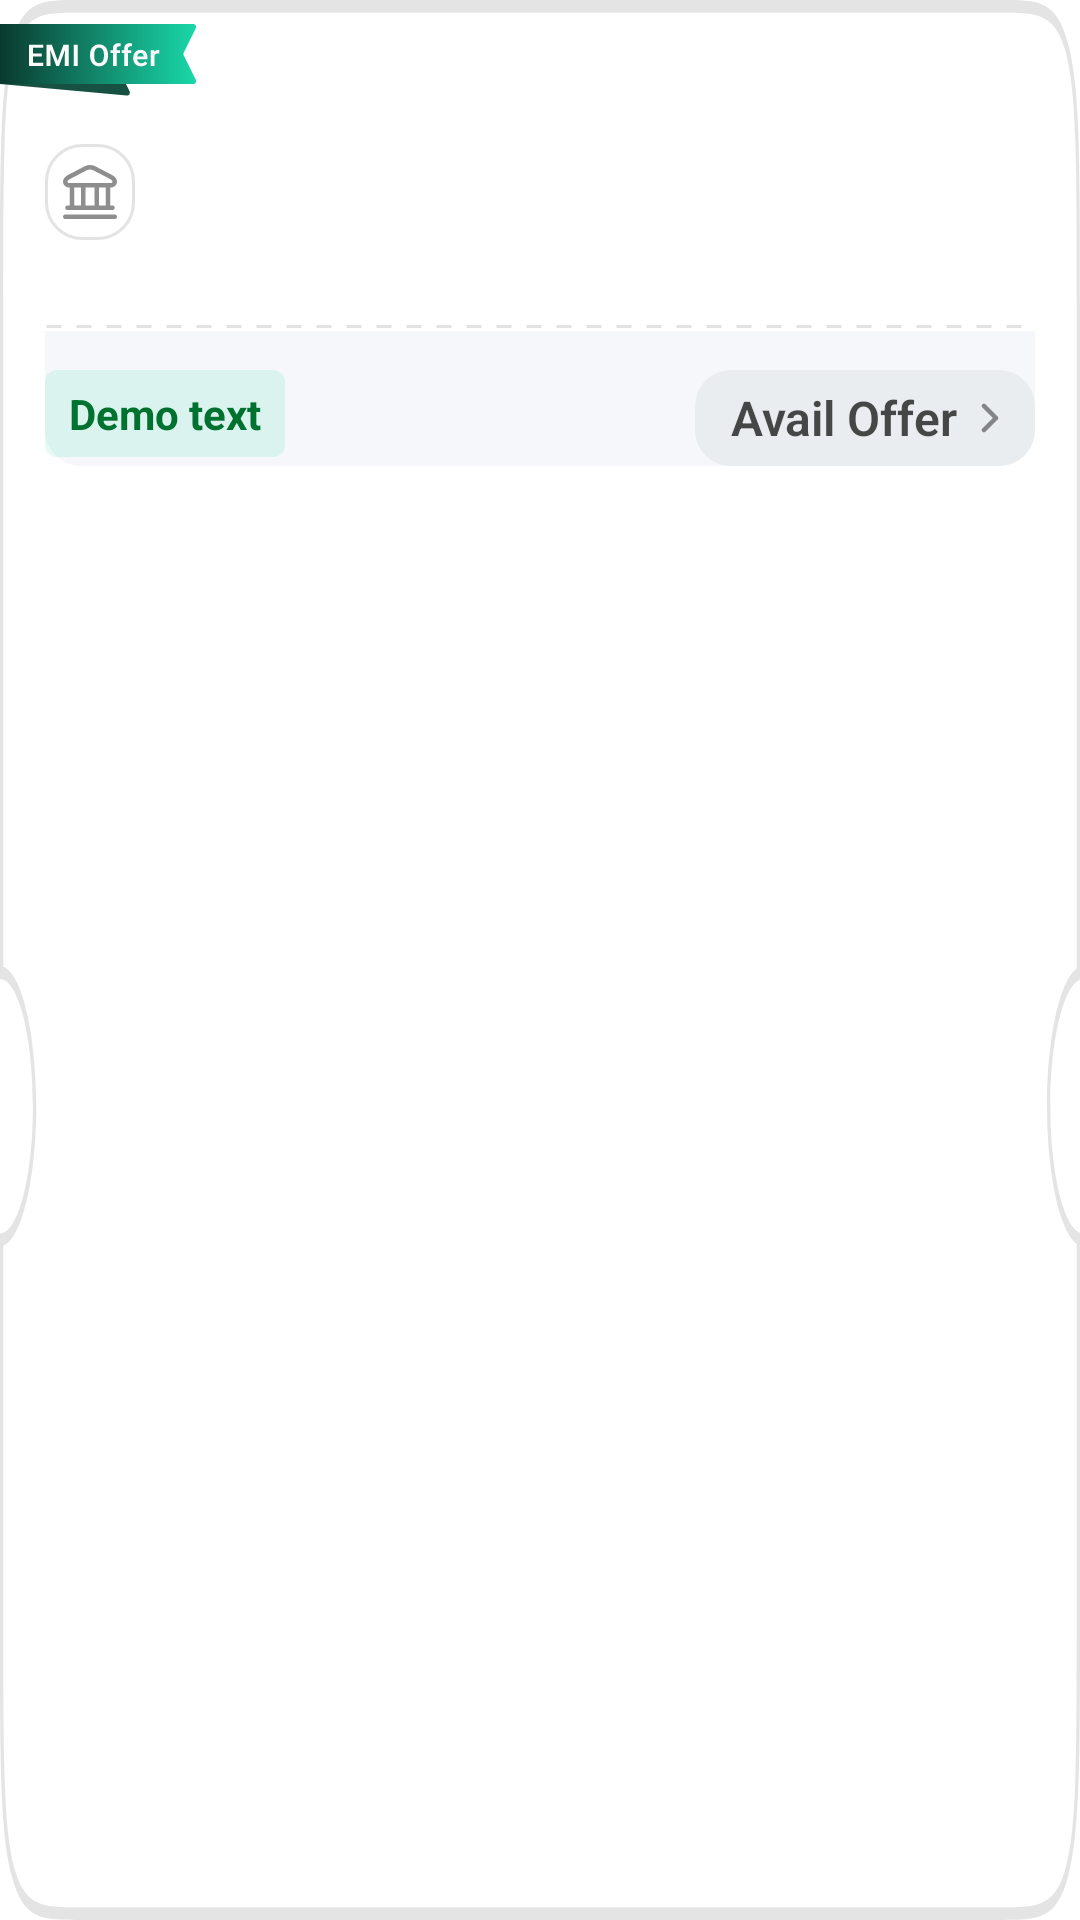

This screen was rendered from an Android layout file. Write that file and the resources it references.
<!-- AndroidManifest.xml: fallback theme Theme.MaterialComponents.DayNight.NoActionBar -->
<!-- res/layout/offers_item_layour.xml -->
<?xml version="1.0" encoding="utf-8"?>
<androidx.constraintlayout.widget.ConstraintLayout xmlns:android="http://schemas.android.com/apk/res/android"
    xmlns:app="http://schemas.android.com/apk/res-auto"
    xmlns:tools="http://schemas.android.com/tools"
    android:layout_width="match_parent"
    android:layout_height="wrap_content"
    android:minHeight="142dp"
    android:layout_margin="8dp"
    android:background="@drawable/ic_offer_bg">


    <FrameLayout
        android:id="@+id/offer_type_tag_container"
        android:layout_width="wrap_content"
        android:layout_height="wrap_content"
        android:layout_marginTop="8dp"
        app:layout_constraintStart_toStartOf="parent"
        app:layout_constraintTop_toTopOf="parent">

        <ImageView
            android:id="@+id/emi_tag"
            android:layout_width="wrap_content"
            android:layout_height="wrap_content"
            android:src="@drawable/emi_offer_tag"
            tools:visibility="visible" />

    </FrameLayout>

    <androidx.constraintlayout.widget.ConstraintLayout
        android:layout_width="match_parent"
        android:layout_height="wrap_content"
        android:paddingStart="15dp"
        android:paddingTop="16dp"
        android:paddingEnd="15dp"
        android:paddingBottom="16dp"
        app:layout_constraintEnd_toEndOf="parent"
        app:layout_constraintStart_toStartOf="parent"
        app:layout_constraintTop_toBottomOf="@id/offer_type_tag_container">


        <ImageView
            android:id="@+id/logo"
            android:layout_width="30dp"
            android:layout_height="32dp"
            android:background="@drawable/input_field_border"
            android:importantForAccessibility="no"
            android:padding="6dp"
            android:src="@drawable/ic_generic"
            app:layout_constraintStart_toStartOf="parent"
            app:layout_constraintTop_toTopOf="parent" />

        <TextView
            android:id="@+id/offer_label"
            android:layout_width="0dp"
            android:layout_height="wrap_content"
            android:layout_marginStart="12dp"
            android:layout_marginTop="6dp"
            android:layout_marginEnd="8dp"
            android:fontFamily="sans-serif-medium"
            android:textColor="@color/black_text_80"
            android:textFontWeight="700"
            android:textSize="14sp"
            android:textStyle="bold"
            app:layout_constraintEnd_toEndOf="parent"
            app:layout_constraintStart_toEndOf="@id/logo"
            app:layout_constraintTop_toTopOf="@id/logo"
            tools:text="Redeem points on HDFC credit card" />


        <TextView
            android:id="@+id/offers_subtitle"
            android:layout_width="0dp"
            android:layout_height="wrap_content"
            android:layout_marginStart="12dp"
            android:layout_marginTop="6dp"
            android:layout_marginEnd="8dp"
            android:fontFamily="sans-serif"
            android:textColor="@color/black_text_50"
            android:textFontWeight="500"
            android:textSize="12sp"
            app:layout_constraintEnd_toEndOf="parent"
            app:layout_constraintStart_toEndOf="@id/logo"
            app:layout_constraintTop_toBottomOf="@id/offer_label"
            tools:text="Redeem points on HDFC credit card" />

        <View
            android:id="@+id/dashed_line"
            android:layout_width="0dp"
            android:layout_height="3dp"
            android:layout_marginTop="12dp"
            android:background="@drawable/dashed_line"
            app:layout_constraintEnd_toEndOf="parent"
            app:layout_constraintStart_toStartOf="parent"
            app:layout_constraintTop_toBottomOf="@id/offers_subtitle" />

        <View
            android:id="@+id/offer_bottom_section_bg"
            android:layout_width="0dp"
            android:layout_height="0dp"
            android:background="@drawable/offer_card_bottom_bg"
            app:layout_constraintBottom_toBottomOf="parent"
            app:layout_constraintEnd_toEndOf="parent"
            app:layout_constraintStart_toStartOf="parent"
            app:layout_constraintTop_toBottomOf="@id/dashed_line" />


        <TextView
            android:id="@+id/saving_label"
            android:layout_width="wrap_content"
            android:layout_height="wrap_content"
            android:layout_marginTop="13dp"
            android:layout_marginEnd="12dp"
            android:background="@drawable/saving_green_bg"
            android:ellipsize="end"
            android:fontFamily="sans-serif"
            android:gravity="start"
            android:maxLines="1"
            android:paddingHorizontal="8dp"
            android:paddingVertical="5dp"
            android:text="Demo text"
            android:textColor="@color/green_00722F"
            android:textFontWeight="700"
            android:textStyle="bold"
            app:flow_horizontalAlign="start"
            app:layout_constraintStart_toStartOf="parent"
            app:layout_constraintTop_toBottomOf="@id/dashed_line" />


        <TextView
            android:id="@+id/avail_offer_btn"
            android:layout_width="wrap_content"
            android:layout_height="32dp"
            android:layout_marginTop="13dp"
            android:background="@drawable/offer_avail_cta_bg"
            android:drawableEnd="@drawable/ic_chevron_white"
            android:drawablePadding="8dp"
            android:drawableTint="@color/black_text_50"
            android:fontFamily="sans-serif-medium"
            android:gravity="center_vertical"
            android:paddingHorizontal="12dp"
            android:paddingVertical="0dp"
            android:text="@string/avail_offer"
            android:textColor="@color/black_text_80"
            android:textFontWeight="600"
            android:textSize="16sp"
            app:layout_constraintEnd_toEndOf="parent"
            app:layout_constraintTop_toBottomOf="@id/dashed_line" />


    </androidx.constraintlayout.widget.ConstraintLayout>

</androidx.constraintlayout.widget.ConstraintLayout>
<!-- resources referenced by this layout -->
<resources>
  <color name="black_text_50">#801C1C1C</color>
  <color name="black_text_80">#CC1C1C1C</color>
  <color name="green_00722F">#00722F</color>
  <!-- drawable dashed_line (drawable) -->
  <shape xmlns:android="http://schemas.android.com/apk/res/android"
      android:shape="line">
      <stroke
          android:width="1dp"
          android:color="@color/black_text_12"
          android:dashWidth="5dp"
          android:dashGap="5dp" />
  </shape>
  <!-- drawable ic_chevron_white (drawable) -->
  <vector xmlns:android="http://schemas.android.com/apk/res/android"
      android:width="6dp"
      android:height="10dp"
      android:viewportWidth="6"
      android:viewportHeight="10">
    <path
        android:pathData="M1,9L5,5L1,1"
        android:strokeLineJoin="round"
        android:strokeWidth="1.5"
        android:fillColor="#00000000"
        android:strokeColor="#ffffff"
        android:strokeLineCap="round"/>
  </vector>
  <!-- drawable input_field_border (drawable) -->
  <?xml version="1.0" encoding="UTF-8"?>
  <shape xmlns:android="http://schemas.android.com/apk/res/android">
      <corners android:radius="12dp" />
      <stroke
          android:width="1dp"
          android:color="@color/black_text_12" />
      <solid android:color="@color/white" />
  
  </shape>
  <!-- drawable offer_avail_cta_bg (drawable) -->
  <?xml version="1.0" encoding="utf-8"?>
  <shape xmlns:android="http://schemas.android.com/apk/res/android"
      android:shape="rectangle">
      <solid android:color="@color/button_disabled_EAEDF0" />
      <corners android:radius="12dp" />
  </shape>
  <!-- drawable offer_card_bottom_bg (drawable) -->
  <?xml version="1.0" encoding="utf-8"?>
  <shape xmlns:android="http://schemas.android.com/apk/res/android"
      android:shape="rectangle">
      <solid android:color="@color/dense_background" />
      <corners
          android:bottomLeftRadius="12dp"
          android:bottomRightRadius="12dp" />
  </shape>
  <!-- drawable saving_green_bg (drawable) -->
  <?xml version="1.0" encoding="utf-8"?>
  <shape xmlns:android="http://schemas.android.com/apk/res/android"
      android:shape="rectangle">
      <solid android:color="@color/border_light_green_12"/>
      <corners android:radius="4dp" />
  </shape>
  <string name="avail_offer">Avail Offer</string>
  <color name="black_text_12">#1F1C1C1C</color>
  <color name="white">#FFFFFF</color>
  <color name="button_disabled_EAEDF0">#EAEDF0</color>
  <color name="dense_background">#F5F7FA</color>
  <color name="border_light_green_12">#1F20D39C</color>
</resources>
